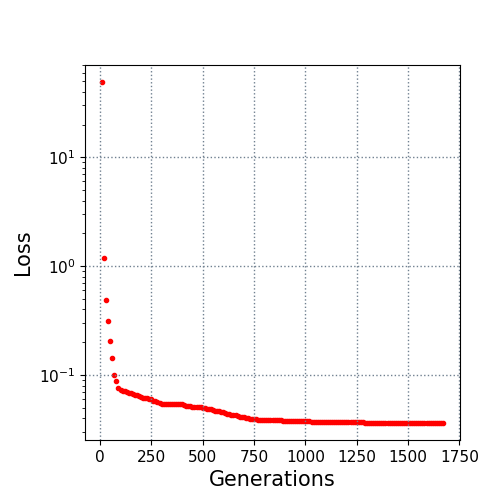

The table this chart was drawn from, first rows:
10.0, 49.17867
20.0, 1.183
30.0, 0.4909
40.0, 0.3163
50.0, 0.2047
60.0, 0.1447
70.0, 0.1009
80.0, 0.08732
90.0, 0.07546
100.0, 0.07348
110.0, 0.07166
120.0, 0.07067
130.0, 0.06974
140.0, 0.06876
150.0, 0.06813
160.0, 0.06709
170.0, 0.06596
180.0, 0.06485
190.0, 0.0646
200.0, 0.06309
210.0, 0.06183
220.0, 0.06128
230.0, 0.06091
240.0, 0.06051
250.0, 0.05984
260.0, 0.05815
270.0, 0.05711
280.0, 0.05641
290.0, 0.05527
300.0, 0.05439
310.0, 0.05439
320.0, 0.05438
330.0, 0.05431
340.0, 0.0543
350.0, 0.05418
360.0, 0.05403
370.0, 0.05372
380.0, 0.0537
390.0, 0.05363
400.0, 0.05363
410.0, 0.05347
420.0, 0.05218
430.0, 0.05175
440.0, 0.05175
450.0, 0.05129
460.0, 0.05114
470.0, 0.05114
480.0, 0.05069
490.0, 0.05055
500.0, 0.05008
510.0, 0.04945
520.0, 0.0492
530.0, 0.0492
540.0, 0.04871
550.0, 0.04772
560.0, 0.04697
570.0, 0.0468
580.0, 0.0465
590.0, 0.04557
600.0, 0.0453
610.0, 0.0443
... 106 more rows
